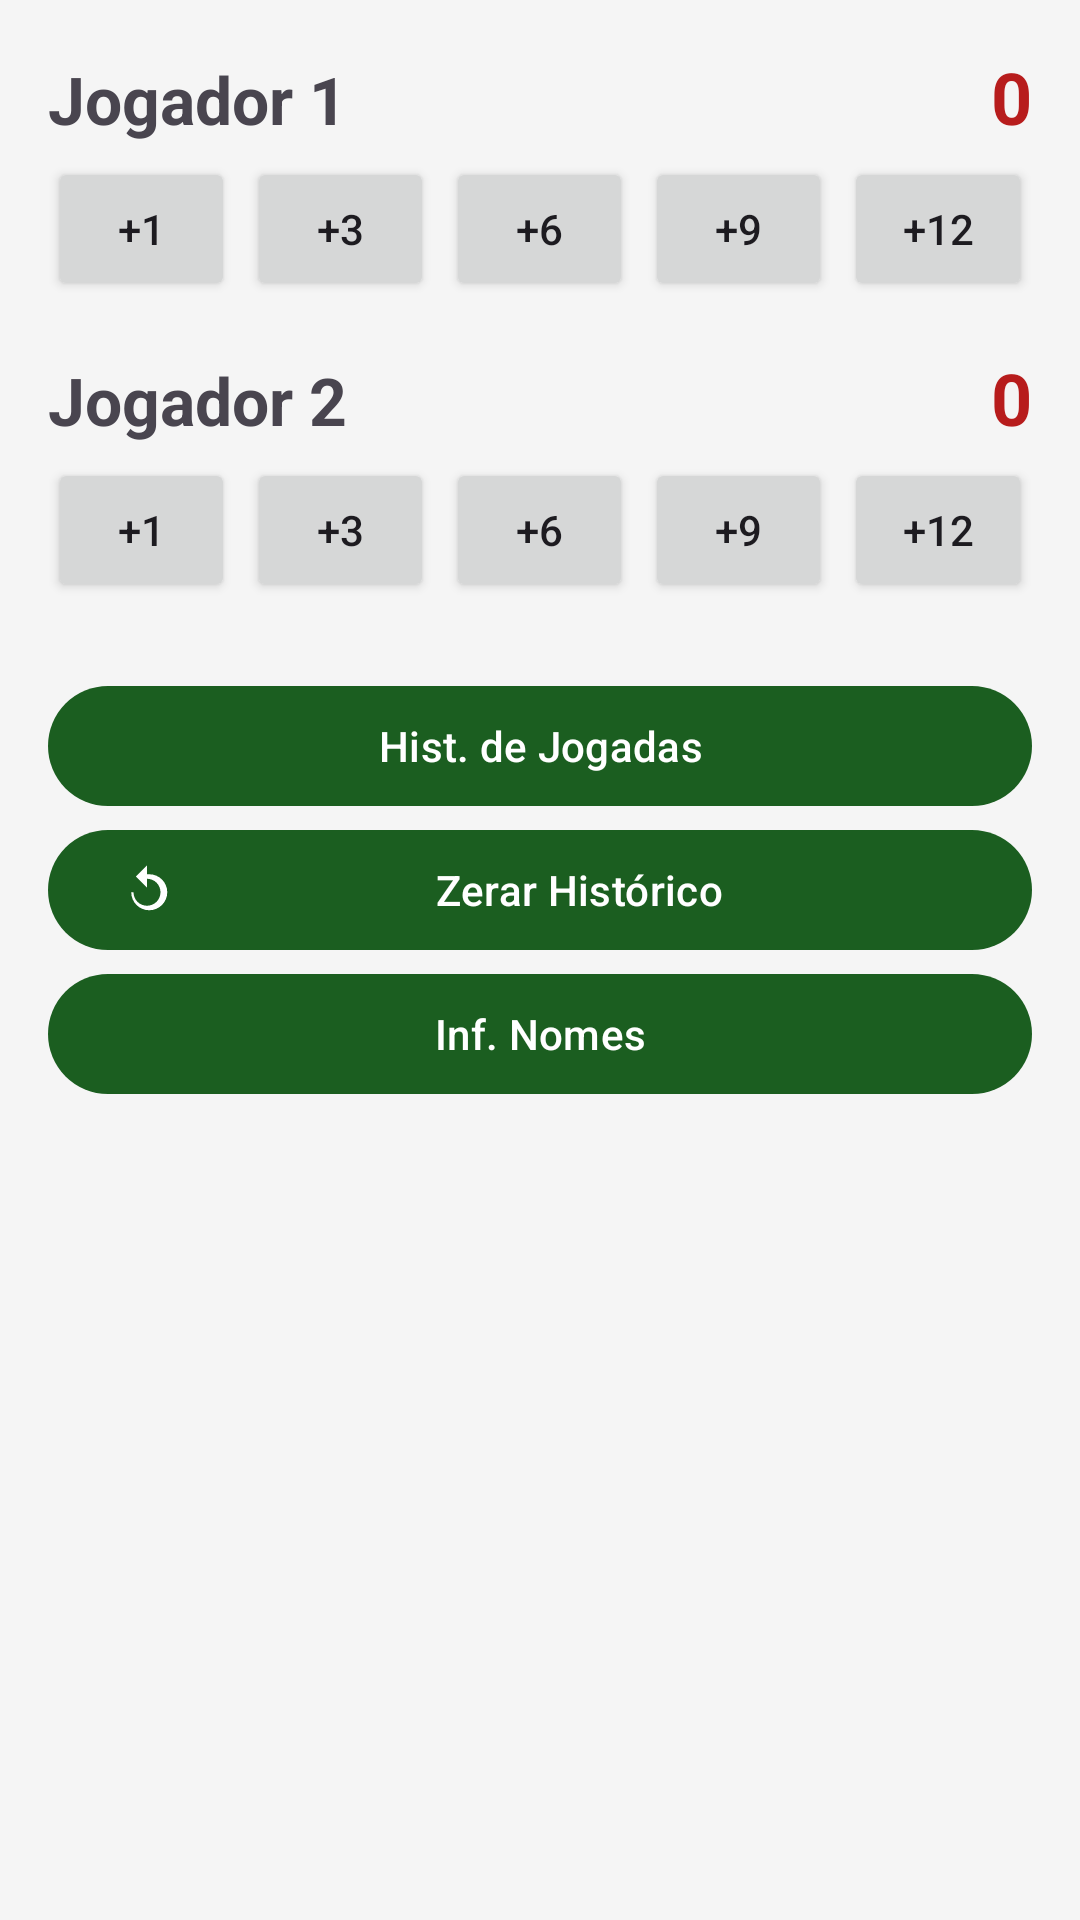

The Android layout XML behind this screen, and the referenced resources:
<!-- AndroidManifest.xml: application theme Theme.Truco -->
<!-- res/layout/activity_main.xml -->
<?xml version="1.0" encoding="utf-8"?>
<LinearLayout xmlns:android="http://schemas.android.com/apk/res/android"
    xmlns:app="http://schemas.android.com/apk/res-auto"
    android:id="@+id/root"
    android:layout_width="match_parent"
    android:layout_height="match_parent"
    android:orientation="vertical"
    android:padding="16dp">

    
    <LinearLayout
        android:layout_width="match_parent"
        android:layout_height="wrap_content"
        android:orientation="horizontal">

        <TextView
            android:id="@+id/tvNomeJogador1"
            android:layout_width="0dp"
            android:layout_height="wrap_content"
            android:layout_weight="1"
            android:text="@string/jogador_1"
            android:textSize="22sp"
            android:textStyle="bold" />

        <TextView
            android:id="@+id/tvPontuacaoJogador1"
            android:layout_width="wrap_content"
            android:layout_height="wrap_content"
            android:text="0"
            android:textColor="@color/pontuacao_destaque"
            android:textSize="24sp"
            android:textStyle="bold" />
    </LinearLayout>

    
    <LinearLayout
        android:layout_width="match_parent"
        android:layout_height="wrap_content"
        android:layout_marginTop="4dp"
        android:orientation="horizontal">

        <Button
            android:id="@+id/btnJogador1Mais1"
            android:layout_width="0dp"
            android:layout_height="wrap_content"
            android:layout_marginEnd="4dp"
            android:layout_weight="1"
            android:text="@string/mais_1" />

        <Button
            android:id="@+id/btnJogador1Mais3"
            android:layout_width="0dp"
            android:layout_height="wrap_content"
            android:layout_marginEnd="4dp"
            android:layout_weight="1"
            android:text="@string/mais_3" />

        <Button
            android:id="@+id/btnJogador1Mais6"
            android:layout_width="0dp"
            android:layout_height="wrap_content"
            android:layout_marginEnd="4dp"
            android:layout_weight="1"
            android:text="@string/mais_6" />

        <Button
            android:id="@+id/btnJogador1Mais9"
            android:layout_width="0dp"
            android:layout_height="wrap_content"
            android:layout_marginEnd="4dp"
            android:layout_weight="1"
            android:text="@string/mais_9" />

        <Button
            android:id="@+id/btnJogador1Mais12"
            android:layout_width="0dp"
            android:layout_height="wrap_content"
            android:layout_weight="1"
            android:text="@string/mais_12" />
    </LinearLayout>

    
    <LinearLayout
        android:layout_width="match_parent"
        android:layout_height="wrap_content"
        android:layout_marginTop="16dp"
        android:orientation="horizontal">

        <TextView
            android:id="@+id/tvNomeJogador2"
            android:layout_width="0dp"
            android:layout_height="wrap_content"
            android:layout_weight="1"
            android:text="@string/jogador_2"
            android:textSize="22sp"
            android:textStyle="bold" />

        <TextView
            android:id="@+id/tvPontuacaoJogador2"
            android:layout_width="wrap_content"
            android:layout_height="wrap_content"
            android:text="0"
            android:textColor="@color/pontuacao_destaque"
            android:textSize="24sp"
            android:textStyle="bold" />
    </LinearLayout>

    
    <LinearLayout
        android:layout_width="match_parent"
        android:layout_height="wrap_content"
        android:layout_marginTop="4dp"
        android:orientation="horizontal">

        <Button
            android:id="@+id/btnJogador2Mais1"
            android:layout_width="0dp"
            android:layout_height="wrap_content"
            android:layout_marginEnd="4dp"
            android:layout_weight="1"
            android:text="@string/mais_1" />

        <Button
            android:id="@+id/btnJogador2Mais3"
            android:layout_width="0dp"
            android:layout_height="wrap_content"
            android:layout_marginEnd="4dp"
            android:layout_weight="1"
            android:text="@string/mais_3" />

        <Button
            android:id="@+id/btnJogador2Mais6"
            android:layout_width="0dp"
            android:layout_height="wrap_content"
            android:layout_marginEnd="4dp"
            android:layout_weight="1"
            android:text="@string/mais_6" />

        <Button
            android:id="@+id/btnJogador2Mais9"
            android:layout_width="0dp"
            android:layout_height="wrap_content"
            android:layout_marginEnd="4dp"
            android:layout_weight="1"
            android:text="@string/mais_9" />

        <Button
            android:id="@+id/btnJogador2Mais12"
            android:layout_width="0dp"
            android:layout_height="wrap_content"
            android:layout_weight="1"
            android:text="@string/mais_12" />
    </LinearLayout>

    
    <com.google.android.material.button.MaterialButton
        android:id="@+id/btnHistorico"
        android:layout_width="match_parent"
        android:layout_height="wrap_content"
        android:layout_marginTop="24dp"
        android:contentDescription="@string/btn_historico"
        android:text="@string/btn_historico"
        app:icon="@drawable/ic_history" />

    <com.google.android.material.button.MaterialButton
        android:id="@+id/btnZerar"
        android:layout_width="match_parent"
        android:layout_height="wrap_content"
        android:contentDescription="@string/btn_zerar"
        android:text="@string/btn_zerar"
        app:icon="@drawable/ic_restart" />

    <com.google.android.material.button.MaterialButton
        android:id="@+id/btnNomes"
        android:layout_width="match_parent"
        android:layout_height="wrap_content"
        android:contentDescription="@string/btn_nomes"
        android:text="@string/btn_nomes"
        app:icon="@drawable/ic_person" />
</LinearLayout>
<!-- resources referenced by this layout -->
<resources>
  <color name="pontuacao_destaque">#B71C1C</color>
  <!-- drawable ic_restart (drawable) -->
  <?xml version="1.0" encoding="utf-8"?>
  <vector xmlns:android="http://schemas.android.com/apk/res/android"
      android:width="24dp"
      android:height="24dp"
      android:viewportWidth="24"
      android:viewportHeight="24">
      <path
          android:fillColor="#FFFFFFFF"
          android:pathData="M12,5V1L7,6l5,5V7c3.31,0 6,2.69 6,6s-2.69,6 -6,6 -6,-2.69 -6,-6H5c0,4.42 3.58,8 8,8s8,-3.58 8,-8 -3.58,-8 -8,-8z"/>
  </vector>
  <string name="btn_historico">Hist. de Jogadas</string>
  <string name="btn_nomes">Inf. Nomes</string>
  <string name="btn_zerar">Zerar Histórico</string>
  <string name="jogador_1">Jogador 1</string>
  <string name="jogador_2">Jogador 2</string>
  <string name="mais_1">+1</string>
  <string name="mais_12">+12</string>
  <string name="mais_3">+3</string>
  <string name="mais_6">+6</string>
  <string name="mais_9">+9</string>
  <style name="Theme.Truco" parent="Theme.Material3.DayNight.NoActionBar">
          <item name="colorPrimary">@color/primary</item>
          <item name="colorOnPrimary">@color/on_primary</item>
          <item name="colorSecondary">@color/secondary</item>
          <item name="colorOnSecondary">@color/on_secondary</item>
          <item name="colorSurface">@color/surface</item>
          <item name="colorOnSurface">@color/on_surface</item>
          <item name="android:colorBackground">@color/background</item>
      </style>
  <color name="primary">#1B5E20</color>
  <color name="on_primary">#FFFFFF</color>
  <color name="secondary">#8D6E63</color>
  <color name="on_secondary">#FFFFFF</color>
  <color name="surface">#FFFFFF</color>
  <color name="on_surface">#1B1B1B</color>
  <color name="background">#F5F5F5</color>
</resources>
